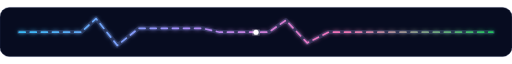
t = 0.00 s
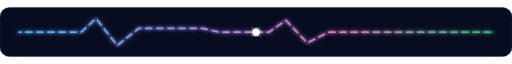
t = 0.60 s
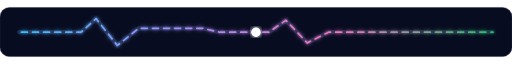
t = 1.20 s
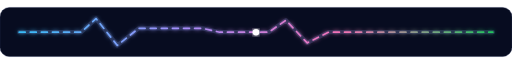
t = 2.00 s
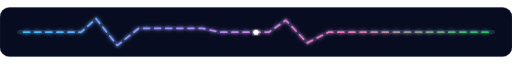
t = 2.40 s
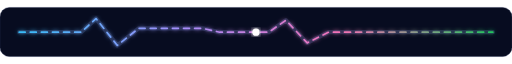
t = 3.00 s

The animated SVG that drew these frames (rendered in a browser with its animation timeline set to each time). Animation: 2 SMIL elements (animate=2); one cycle of 4.00 s, repeats indefinitely.

<svg xmlns="http://www.w3.org/2000/svg" width="1200" height="115" viewBox="0 0 1200 115" role="img" aria-label="NOVA animated footer pulse"><defs><linearGradient id="g" x1="0" x2="1"><stop stop-color="#38bdf8"/><stop offset=".35" stop-color="#a78bfa"/><stop offset=".68" stop-color="#f472b6"/><stop offset="1" stop-color="#22c55e"/></linearGradient><filter id="glow"><feGaussianBlur stdDeviation="5" result="b"/><feMerge><feMergeNode in="b"/><feMergeNode in="SourceGraphic"/></feMerge></filter></defs><rect width="1200" height="115" rx="22" fill="#070c20" stroke="#263154"/><path d="M45 58 H190 L225 26 L275 89 L325 49 H475 L515 58 H630 L670 30 L720 83 L770 58 H1155" fill="none" stroke="#20294a" stroke-width="10" stroke-linecap="round" stroke-linejoin="round"/><path d="M45 58 H190 L225 26 L275 89 L325 49 H475 L515 58 H630 L670 30 L720 83 L770 58 H1155" fill="none" stroke="url(#g)" stroke-width="4" stroke-linecap="round" stroke-linejoin="round" stroke-dasharray="14 12" filter="url(#glow)"><animate attributeName="stroke-dashoffset" from="0" to="-104" dur="4s" repeatCount="indefinite"/></path><circle cx="600" cy="58" r="8" fill="#fff" filter="url(#glow)"><animate attributeName="r" values="6;11;6" dur="2.4s" repeatCount="indefinite"/></circle></svg>
